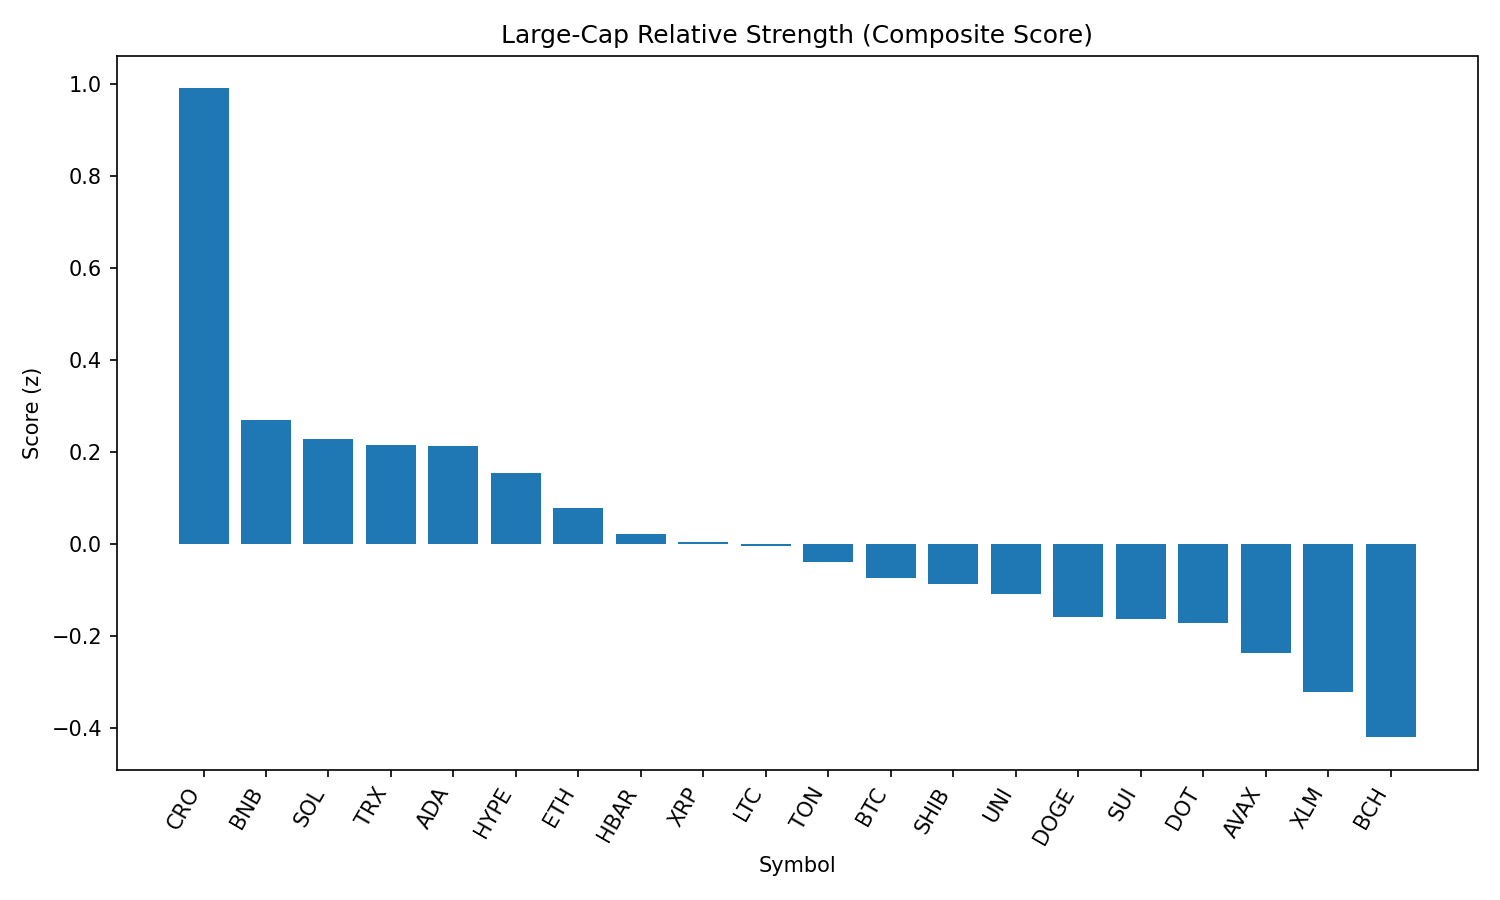

The table this chart was drawn from, first rows:
rank, name, symbol, price, pct_1h, pct_24h, pct_7d, pct_1h_vs_btc, pct_24h_vs_btc, pct_7d_vs_btc, market_cap_rank, market_cap, volume_usd, score
1, Cronos, CRO, 0.2881, 3.308, -14.89, 88.2, 3.226, -11.44, 95.47, 24, 9684349702, 755540150, 0.991
2, BNB, BNB, 860.1, 0.2529, -1.724, -4.171, 0.1704, 1.732, 3.099, 5, 119639937130, 1541016302, 0.2694
3, Solana, SOL, 204.6, 0.7253, -4.397, 2.013, 0.6428, -0.9412, 9.283, 6, 110644134917, 13457369403, 0.2301
4, TRON, TRX, 0.3389, 0.2046, -1.663, -7.576, 0.1221, 1.793, -0.3052, 10, 32080868384, 1101804541, 0.2164
5, Cardano, ADA, 0.8276, 0.7585, -3.692, -10.96, 0.6759, -0.2364, -3.693, 11, 30166999850, 1818982105, 0.2132
6, Hyperliquid, HYPE, 44.4, 0.3507, -3.076, -0.6226, 0.2681, 0.3796, 6.648, 17, 12011891918, 405328242, 0.1542
7, Ethereum, ETH, 4372, 0.2214, -2.818, -9.857, 0.1388, 0.6377, -2.586, 2, 527090252111, 36743762248, 0.07962
8, Hedera, HBAR, 0.2281, 0.7196, -4.741, -11.52, 0.6371, -1.285, -4.25, 23, 9666279437, 363832851, 0.02194
9, XRP, XRP, 2.82, 0.6856, -4.973, -8.738, 0.603, -1.517, -1.468, 3, 167500517710, 7407839020, 0.00547
10, Litecoin, LTC, 110, 0.3013, -3.297, -10.66, 0.2187, 0.1592, -3.393, 27, 8374235843, 598934186, -0.003824
11, Toncoin, TON, 3.08, 0.2445, -3.318, -10.27, 0.1619, 0.138, -3.004, 29, 7896917100, 222867396, -0.03863
12, Bitcoin, BTC, 108509, 0.08257, -3.456, -7.27, 0.0, 0.0, 0.0, 1, 2159701544306, 51856794118, -0.07369
13, Shiba Inu, SHIB, 1.218e-05, 0.2351, -3.653, -9.388, 0.1525, -0.1965, -2.117, 30, 7179471458, 269977159, -0.08683
14, Uniswap, UNI, 9.64, 0.3383, -3.825, -15.38, 0.2557, -0.3687, -8.105, 34, 5787859325, 355435091, -0.1067
15, Dogecoin, DOGE, 0.2133, 0.4606, -4.901, -11.64, 0.378, -1.445, -4.371, 9, 32122986045, 2340195949, -0.1573
16, Sui, SUI, 3.28, 0.7517, -6.007, -12.75, 0.6691, -2.551, -5.483, 19, 11533260383, 1503375612, -0.161
17, Polkadot, DOT, 3.78, 0.4361, -4.994, -9.636, 0.3535, -1.538, -2.366, 35, 5756950236, 422650317, -0.171
18, Avalanche, AVAX, 23.56, 0.2949, -5.056, -6.458, 0.2123, -1.6, 0.8128, 22, 9948287335, 803607813, -0.2357
19, Stellar, XLM, 0.3604, 0.45, -5.664, -15.52, 0.3675, -2.208, -8.245, 20, 11308847649, 348463139, -0.3204
20, Bitcoin Cash, BCH, 531.4, -0.04385, -4.563, -11.92, -0.1264, -1.107, -4.648, 21, 10576453386, 344473237, -0.419
21, Chainlink, LINK, 23.41, 0.5019, -6.984, -13.3, 0.4193, -3.528, -6.026, 13, 15874381545, 1767773684, -0.4664
